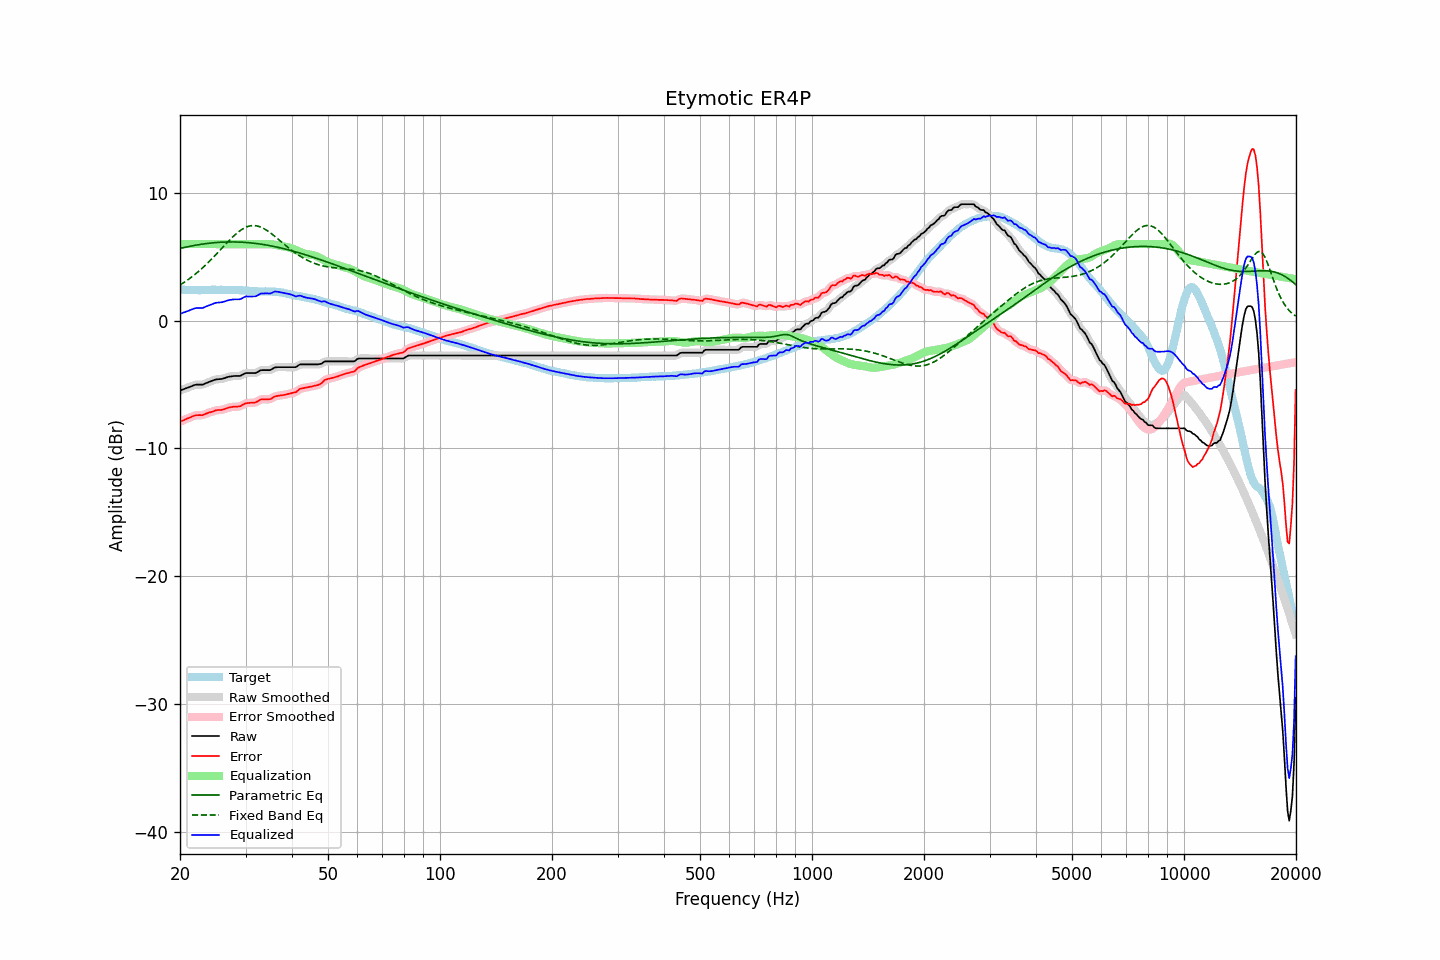

Data behind this chart, as committed beside it:
frequency, raw, error, smoothed, error_smoothed, equalization, parametric_eq, fixed_band_eq, equalized_raw, equalized_smoothed, target
20.00, -5.47, -7.91, -5.47, -7.91, 6.00, 5.66, 2.79, 0.53, 0.53, 2.44
20.20, -5.42, -7.85, -5.42, -7.86, 6.00, 5.69, 2.87, 0.58, 0.58, 2.43
20.40, -5.38, -7.80, -5.37, -7.80, 6.00, 5.72, 2.95, 0.62, 0.63, 2.42
20.61, -5.33, -7.75, -5.33, -7.74, 6.00, 5.75, 3.04, 0.67, 0.67, 2.42
20.81, -5.28, -7.68, -5.28, -7.69, 6.00, 5.77, 3.12, 0.72, 0.72, 2.40
21.02, -5.24, -7.64, -5.23, -7.64, 6.00, 5.80, 3.21, 0.76, 0.77, 2.40
21.23, -5.19, -7.59, -5.19, -7.59, 6.00, 5.82, 3.30, 0.81, 0.81, 2.40
21.44, -5.14, -7.54, -5.14, -7.54, 6.00, 5.85, 3.40, 0.86, 0.86, 2.40
21.66, -5.09, -7.48, -5.08, -7.48, 6.00, 5.87, 3.50, 0.91, 0.92, 2.39
21.87, -5.04, -7.43, -5.04, -7.43, 6.00, 5.90, 3.60, 0.96, 0.96, 2.39
22.09, -5.01, -7.40, -5.02, -7.40, 6.00, 5.92, 3.70, 0.99, 0.98, 2.39
22.31, -5.01, -7.40, -5.00, -7.39, 6.00, 5.94, 3.80, 0.99, 1.00, 2.39
22.54, -5.01, -7.39, -5.01, -7.40, 6.00, 5.96, 3.91, 0.99, 0.99, 2.38
22.76, -5.01, -7.40, -5.01, -7.40, 6.00, 5.98, 4.02, 0.99, 0.99, 2.39
22.99, -5.01, -7.40, -4.99, -7.38, 6.00, 6.00, 4.13, 0.99, 1.01, 2.39
23.22, -4.96, -7.35, -4.96, -7.35, 6.00, 6.02, 4.25, 1.04, 1.04, 2.39
23.45, -4.90, -7.29, -4.91, -7.30, 6.00, 6.03, 4.37, 1.10, 1.09, 2.39
23.69, -4.85, -7.25, -4.85, -7.24, 6.00, 6.05, 4.49, 1.15, 1.15, 2.40
23.92, -4.80, -7.19, -4.80, -7.20, 6.00, 6.06, 4.61, 1.20, 1.20, 2.40
24.16, -4.75, -7.16, -4.75, -7.16, 6.00, 6.08, 4.74, 1.25, 1.25, 2.42
24.40, -4.70, -7.12, -4.70, -7.12, 6.00, 6.09, 4.87, 1.30, 1.30, 2.43
24.65, -4.66, -7.08, -4.65, -7.08, 6.00, 6.10, 5.00, 1.34, 1.35, 2.42
24.89, -4.61, -7.03, -4.62, -7.04, 6.00, 6.11, 5.13, 1.39, 1.38, 2.42
25.14, -4.59, -7.00, -4.59, -7.01, 6.00, 6.12, 5.26, 1.41, 1.41, 2.41
25.39, -4.58, -6.99, -4.58, -6.99, 6.00, 6.13, 5.40, 1.42, 1.42, 2.41
25.65, -4.57, -6.99, -4.57, -6.99, 6.00, 6.14, 5.53, 1.43, 1.43, 2.42
25.91, -4.56, -6.98, -4.55, -6.97, 6.00, 6.15, 5.67, 1.44, 1.45, 2.42
26.16, -4.53, -6.95, -4.53, -6.95, 6.00, 6.15, 5.81, 1.47, 1.47, 2.42
26.43, -4.49, -6.91, -4.48, -6.90, 6.00, 6.16, 5.94, 1.51, 1.52, 2.42
26.69, -4.44, -6.86, -4.44, -6.86, 6.00, 6.16, 6.07, 1.56, 1.56, 2.42
26.96, -4.40, -6.82, -4.40, -6.82, 6.00, 6.17, 6.21, 1.60, 1.60, 2.42
27.23, -4.38, -6.78, -4.38, -6.78, 6.00, 6.17, 6.34, 1.62, 1.62, 2.41
27.50, -4.36, -6.76, -4.35, -6.76, 6.00, 6.17, 6.46, 1.64, 1.65, 2.40
27.77, -4.34, -6.74, -4.34, -6.74, 6.00, 6.17, 6.59, 1.66, 1.66, 2.40
28.05, -4.33, -6.73, -4.33, -6.73, 6.00, 6.17, 6.70, 1.67, 1.67, 2.40
28.33, -4.33, -6.73, -4.33, -6.73, 6.00, 6.16, 6.81, 1.67, 1.67, 2.40
28.62, -4.33, -6.72, -4.33, -6.72, 6.00, 6.16, 6.92, 1.67, 1.67, 2.39
28.90, -4.33, -6.72, -4.32, -6.70, 6.00, 6.16, 7.02, 1.67, 1.68, 2.39
29.19, -4.29, -6.66, -4.28, -6.66, 6.00, 6.15, 7.11, 1.71, 1.72, 2.38
29.48, -4.22, -6.59, -4.22, -6.59, 6.00, 6.14, 7.19, 1.78, 1.78, 2.38
29.78, -4.15, -6.51, -4.15, -6.52, 6.00, 6.14, 7.26, 1.85, 1.85, 2.36
30.08, -4.10, -6.47, -4.11, -6.47, 6.00, 6.13, 7.32, 1.90, 1.89, 2.37
30.38, -4.10, -6.45, -4.09, -6.45, 6.00, 6.12, 7.37, 1.90, 1.91, 2.35
30.68, -4.10, -6.44, -4.09, -6.43, 6.00, 6.11, 7.41, 1.90, 1.91, 2.34
30.99, -4.10, -6.42, -4.10, -6.43, 6.00, 6.09, 7.43, 1.90, 1.90, 2.33
31.30, -4.10, -6.42, -4.10, -6.43, 6.00, 6.08, 7.45, 1.90, 1.90, 2.33
31.61, -4.10, -6.42, -4.10, -6.42, 6.00, 6.07, 7.45, 1.90, 1.90, 2.32
31.93, -4.10, -6.40, -4.08, -6.39, 6.00, 6.05, 7.44, 1.90, 1.92, 2.30
32.24, -4.04, -6.34, -4.03, -6.33, 6.00, 6.04, 7.42, 1.96, 1.97, 2.30
32.57, -3.97, -6.26, -3.97, -6.25, 6.00, 6.02, 7.38, 2.03, 2.03, 2.29
32.89, -3.89, -6.17, -3.91, -6.19, 6.00, 6.00, 7.34, 2.11, 2.09, 2.28
33.22, -3.87, -6.15, -3.87, -6.16, 6.00, 5.98, 7.29, 2.13, 2.13, 2.28
33.55, -3.87, -6.16, -3.86, -6.15, 6.00, 5.96, 7.22, 2.14, 2.14, 2.29
33.89, -3.87, -6.16, -3.87, -6.16, 6.01, 5.94, 7.15, 2.14, 2.14, 2.30
34.23, -3.87, -6.15, -3.87, -6.16, 6.01, 5.92, 7.08, 2.14, 2.13, 2.28
34.57, -3.87, -6.15, -3.87, -6.16, 6.00, 5.90, 6.99, 2.13, 2.13, 2.28
34.92, -3.87, -6.15, -3.85, -6.13, 5.99, 5.87, 6.90, 2.13, 2.14, 2.28
35.27, -3.81, -6.09, -3.80, -6.08, 5.98, 5.85, 6.81, 2.17, 2.18, 2.29
35.62, -3.73, -5.99, -3.73, -6.01, 5.96, 5.82, 6.71, 2.24, 2.23, 2.26
35.97, -3.66, -5.93, -3.68, -5.94, 5.94, 5.80, 6.60, 2.29, 2.27, 2.27
... 635 more rows
